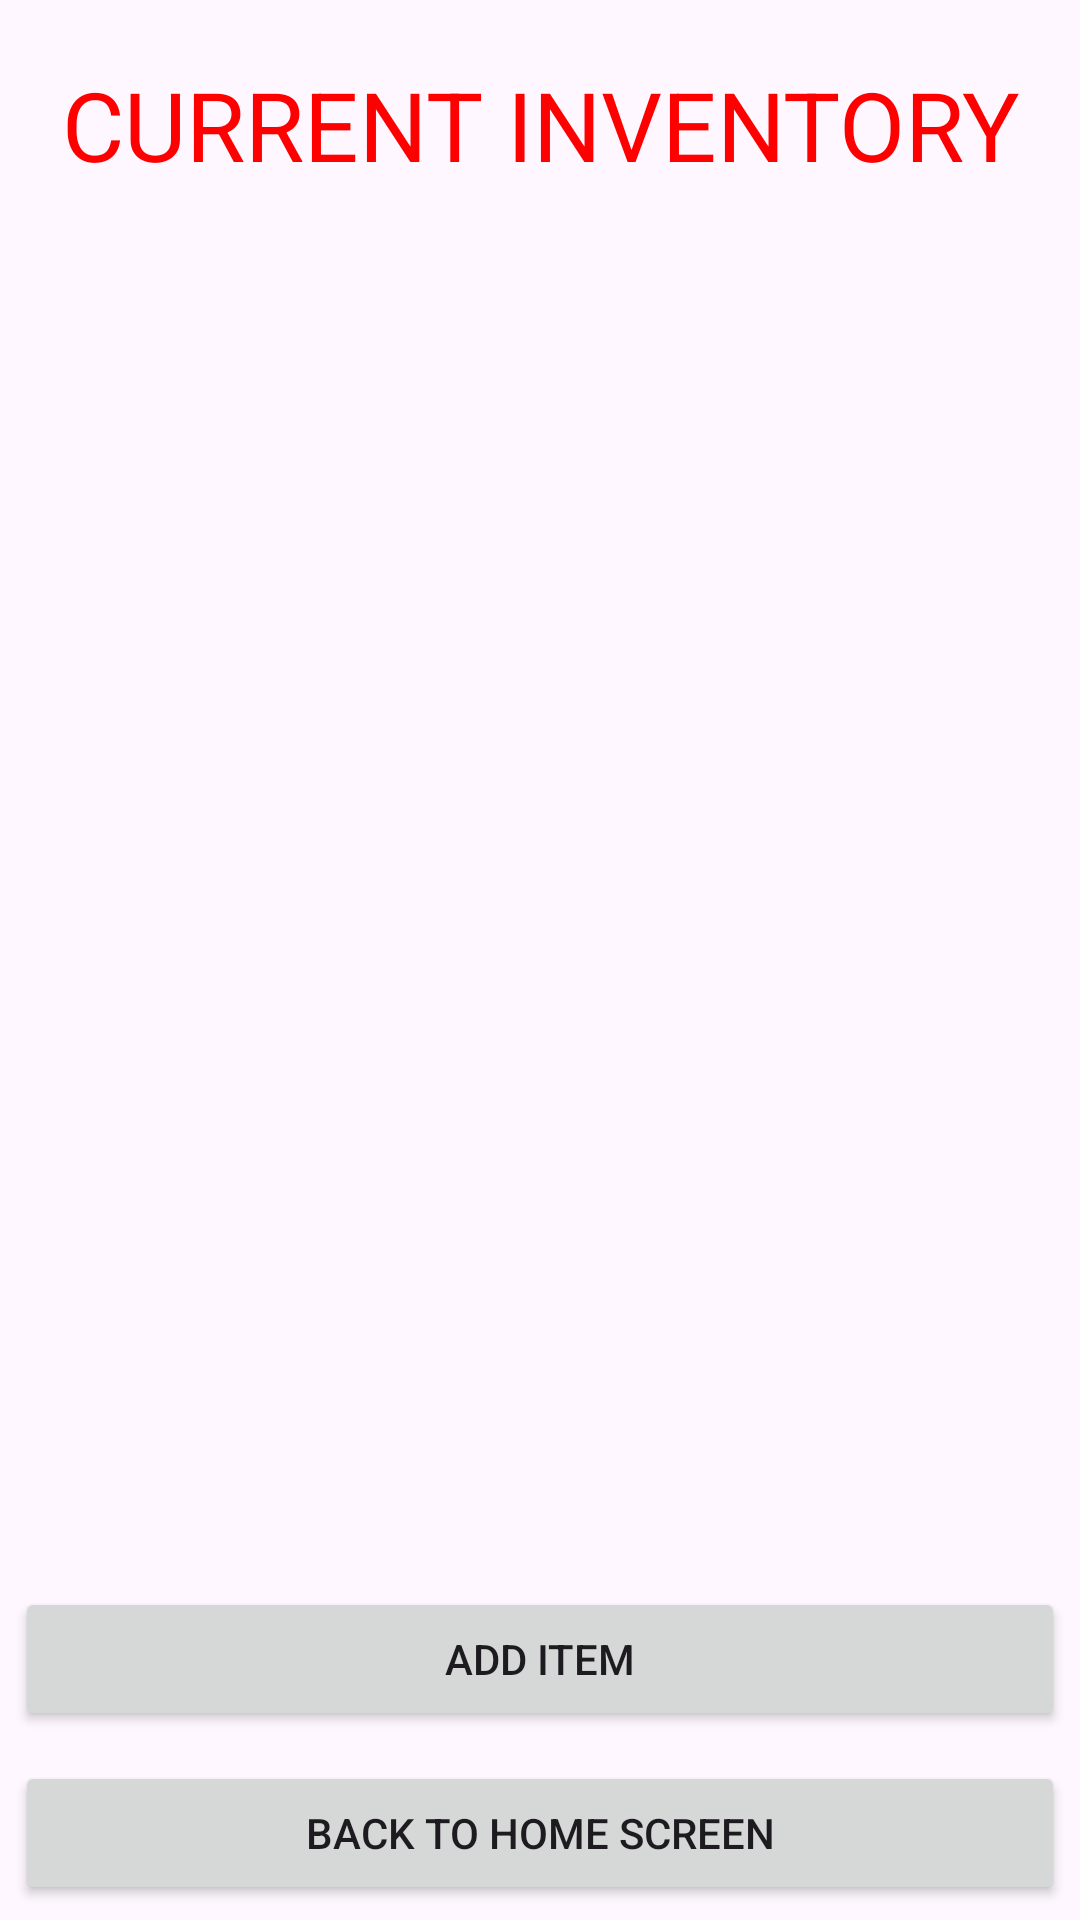

Reconstruct the res/layout file that produces this screen, plus the resources it refers to.
<!-- AndroidManifest.xml: application theme Theme.P2_eton -->
<!-- res/layout/activity_main2.xml -->
<?xml version="1.0" encoding="utf-8"?>
<LinearLayout xmlns:android="http://schemas.android.com/apk/res/android"
    xmlns:app="http://schemas.android.com/apk/res-auto"
    xmlns:tools="http://schemas.android.com/tools"
    android:id="@+id/main"
    android:layout_width="match_parent"
    android:layout_height="match_parent"
    android:orientation="vertical"
    tools:context=".MainActivity2">

    <TextView
        android:layout_height="wrap_content"
        android:text="CURRENT INVENTORY"
        android:layout_width="match_parent"
        android:gravity="center"
        android:textSize="32sp"
        android:textColor="#FF0000"
        android:layout_margin="20dp"
        />

    <ListView
        android:id="@+id/mylist"
        android:layout_width="match_parent"
        android:layout_height="0dp"
        android:layout_below="@id/add"
        android:layout_weight="2"
        android:padding="10dp" />

    <Button
        android:layout_width="match_parent"
        android:text="Add Item"
        android:onClick="clickAdd"
        android:layout_height="wrap_content"
        android:id="@+id/buttonAdd"
        android:layout_margin="5dp"/>

    <Button
        android:layout_width="match_parent"
        android:text="Back to Home Screen"
        android:onClick="clickBack"
        android:layout_height="wrap_content"
        android:layout_gravity="bottom"
        android:layout_margin="5dp"/>

</LinearLayout>
<!-- resources referenced by this layout -->
<resources>
  <style name="Theme.P2_eton" parent="Base.Theme.P2_eton" />
  <style name="Base.Theme.P2_eton" parent="Theme.Material3.DayNight.NoActionBar">
          
          
      </style>
</resources>
